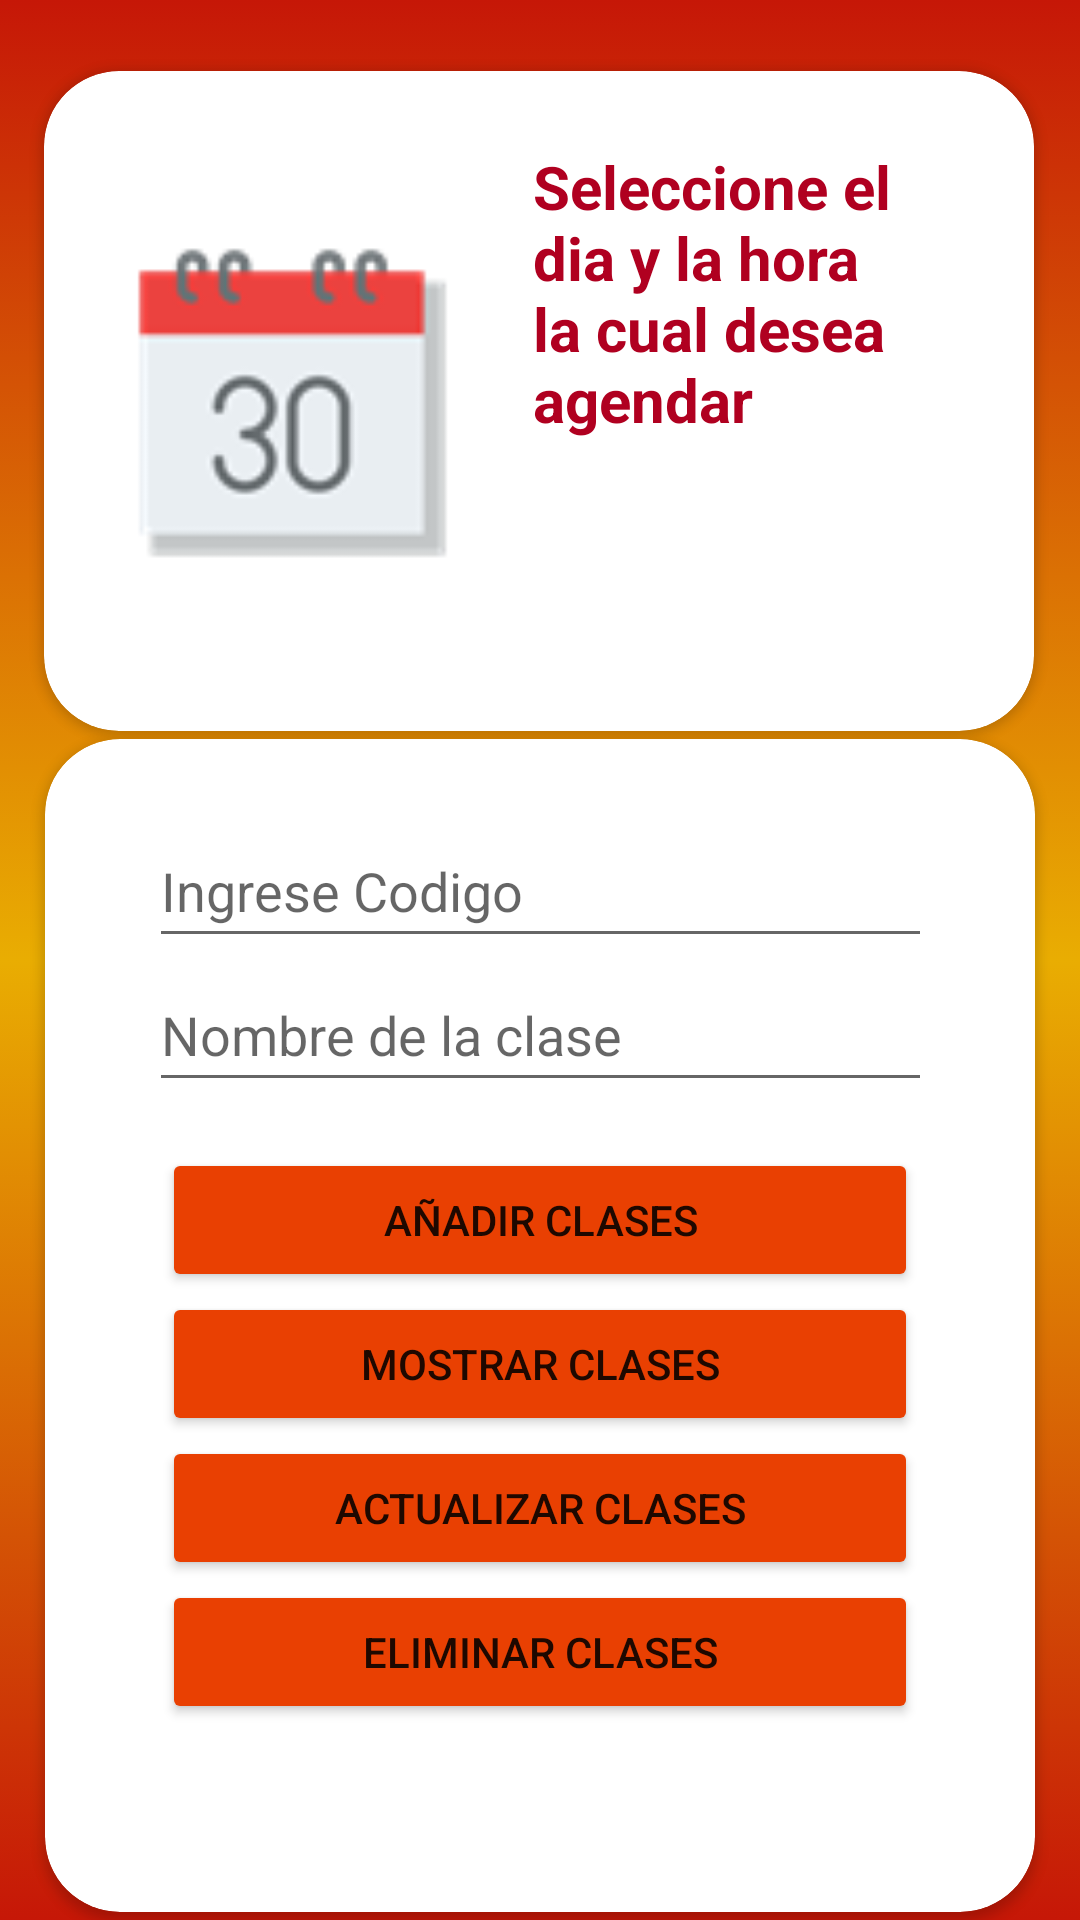

Produce the Android XML layout that renders to this screen, including the resource entries it uses.
<!-- AndroidManifest.xml: application theme Theme.ProyectoIsmaelSalfate -->
<!-- res/layout/activity_clases.xml -->
<?xml version="1.0" encoding="utf-8"?>
<androidx.constraintlayout.widget.ConstraintLayout xmlns:android="http://schemas.android.com/apk/res/android"
    xmlns:app="http://schemas.android.com/apk/res-auto"
    xmlns:tools="http://schemas.android.com/tools"
    android:layout_width="match_parent"
    android:layout_height="match_parent"
    android:background="@drawable/gradient_background"
    tools:context=".Clases_act">

    <androidx.cardview.widget.CardView
        android:id="@+id/cardView4"
        android:layout_width="330dp"
        android:layout_height="220dp"
        app:cardCornerRadius="25dp"
        app:layout_constraintBottom_toBottomOf="parent"
        app:layout_constraintEnd_toEndOf="parent"
        app:layout_constraintHorizontal_bias="0.493"
        app:layout_constraintStart_toStartOf="parent"
        app:layout_constraintTop_toTopOf="parent"
        app:layout_constraintVertical_bias="0.056" >

        <androidx.constraintlayout.widget.ConstraintLayout
            android:layout_width="match_parent"
            android:layout_height="match_parent">

            <ImageView
                android:id="@+id/imageView6"
                android:layout_width="121dp"
                android:layout_height="112dp"
                app:layout_constraintBottom_toBottomOf="parent"
                app:layout_constraintEnd_toEndOf="parent"
                app:layout_constraintHorizontal_bias="0.104"
                app:layout_constraintStart_toStartOf="parent"
                app:layout_constraintTop_toTopOf="parent"
                app:srcCompat="@drawable/calen" />

            <TextView
                android:id="@+id/textView6"
                android:layout_width="147dp"
                android:layout_height="170dp"
                android:text="Seleccione el dia y la hora la cual desea agendar"
                android:textColor="@color/design_default_color_error"
                android:textSize="20sp"
                android:textStyle="bold"
                app:layout_constraintBottom_toBottomOf="parent"
                app:layout_constraintEnd_toEndOf="parent"
                app:layout_constraintStart_toEndOf="@+id/imageView6"
                app:layout_constraintTop_toTopOf="parent" />
        </androidx.constraintlayout.widget.ConstraintLayout>
    </androidx.cardview.widget.CardView>

    <androidx.cardview.widget.CardView
        android:layout_width="330dp"
        android:layout_height="391dp"
        app:cardCornerRadius="25dp"
        app:layout_constraintBottom_toBottomOf="parent"
        app:layout_constraintEnd_toEndOf="parent"
        app:layout_constraintStart_toStartOf="parent"
        app:layout_constraintTop_toBottomOf="@+id/cardView4" >

        <androidx.constraintlayout.widget.ConstraintLayout
            android:layout_width="match_parent"
            android:layout_height="match_parent">

            <LinearLayout
                android:id="@+id/linearLayout4"
                android:layout_width="261dp"
                android:layout_height="97dp"
                android:orientation="vertical"
                app:layout_constraintBottom_toBottomOf="parent"
                app:layout_constraintEnd_toEndOf="parent"
                app:layout_constraintStart_toStartOf="parent"
                app:layout_constraintTop_toTopOf="parent"
                app:layout_constraintVertical_bias="0.085">

                <EditText
                    android:id="@+id/editTextTextPersonName"
                    android:layout_width="match_parent"
                    android:layout_height="wrap_content"
                    android:ems="10"
                    android:hint="Ingrese Codigo"
                    android:inputType="textPersonName"
                    android:minHeight="48dp" />

                <EditText
                    android:id="@+id/editTextTextPersonName2"
                    android:layout_width="match_parent"
                    android:layout_height="wrap_content"
                    android:ems="10"
                    android:hint="Nombre de la clase"
                    android:inputType="textPersonName"
                    android:minHeight="48dp" />

            </LinearLayout>

            <LinearLayout
                android:layout_width="252dp"
                android:layout_height="205dp"
                android:orientation="vertical"
                app:layout_constraintBottom_toBottomOf="parent"
                app:layout_constraintEnd_toEndOf="parent"
                app:layout_constraintStart_toStartOf="parent"
                app:layout_constraintTop_toBottomOf="@+id/linearLayout4"
                app:layout_constraintVertical_bias="0.225">

                <Button
                    android:id="@+id/button"
                    android:layout_width="match_parent"
                    android:layout_height="wrap_content"
                    android:backgroundTint="#e94002"
                    app:cornerRadius="25dp"
                    android:text="Añadir clases" />

                <Button
                    android:id="@+id/button4"
                    android:layout_width="match_parent"
                    android:layout_height="wrap_content"
                    android:backgroundTint="#e94002"
                    app:cornerRadius="25dp"
                    android:text="Mostrar clases" />

                <Button
                    android:id="@+id/button5"
                    android:layout_width="match_parent"
                    android:layout_height="wrap_content"
                    android:backgroundTint="#e94002"
                    app:cornerRadius="25dp"
                    android:text="Actualizar clases" />

                <Button
                    android:id="@+id/button10"
                    android:layout_width="match_parent"
                    android:layout_height="wrap_content"
                    android:backgroundTint="#e94002"
                    app:cornerRadius="25dp"
                    android:text="Eliminar clases" />

            </LinearLayout>
        </androidx.constraintlayout.widget.ConstraintLayout>
    </androidx.cardview.widget.CardView>
</androidx.constraintlayout.widget.ConstraintLayout>
<!-- resources referenced by this layout -->
<resources>
  <!-- drawable calen: png bitmap (drawable, 3012 bytes) -->
  <!-- drawable gradient_background (drawable) -->
  <?xml version="1.0" encoding="utf-8"?>
  <selector xmlns:android="http://schemas.android.com/apk/res/android">
      <item>
          <shape>
              <gradient
                  android:startColor="#c61707"
                  android:centerColor="#e9ad02"
                  android:endColor="#c61707"
                  android:angle="90"/>
              <corners
                  android:radius="0dp"/>
          </shape>
      </item>
  </selector>
  <style name="Theme.ProyectoIsmaelSalfate" parent="Theme.MaterialComponents.DayNight.NoActionBar">
          
          <item name="colorPrimary">@color/purple_500</item>
          <item name="colorPrimaryVariant">@color/purple_700</item>
          <item name="colorOnPrimary">@color/white</item>
          
          <item name="colorSecondary">@color/teal_200</item>
          <item name="colorSecondaryVariant">@color/teal_700</item>
          <item name="colorOnSecondary">@color/black</item>
          
          <item name="android:statusBarColor" tools:targetApi="l">?attr/colorPrimaryVariant</item>
          
      </style>
  <!-- not gathered from this repository: default colours our renderer supplied (Android Studio template values) -->
  <color name="purple_500">#FF6200EE</color>
  <color name="purple_700">#FF3700B3</color>
  <color name="teal_200">#FF03DAC5</color>
  <color name="teal_700">#FF018786</color>
  <color name="black">#FF000000</color>
  <color name="white">#FFFFFFFF</color>
</resources>
